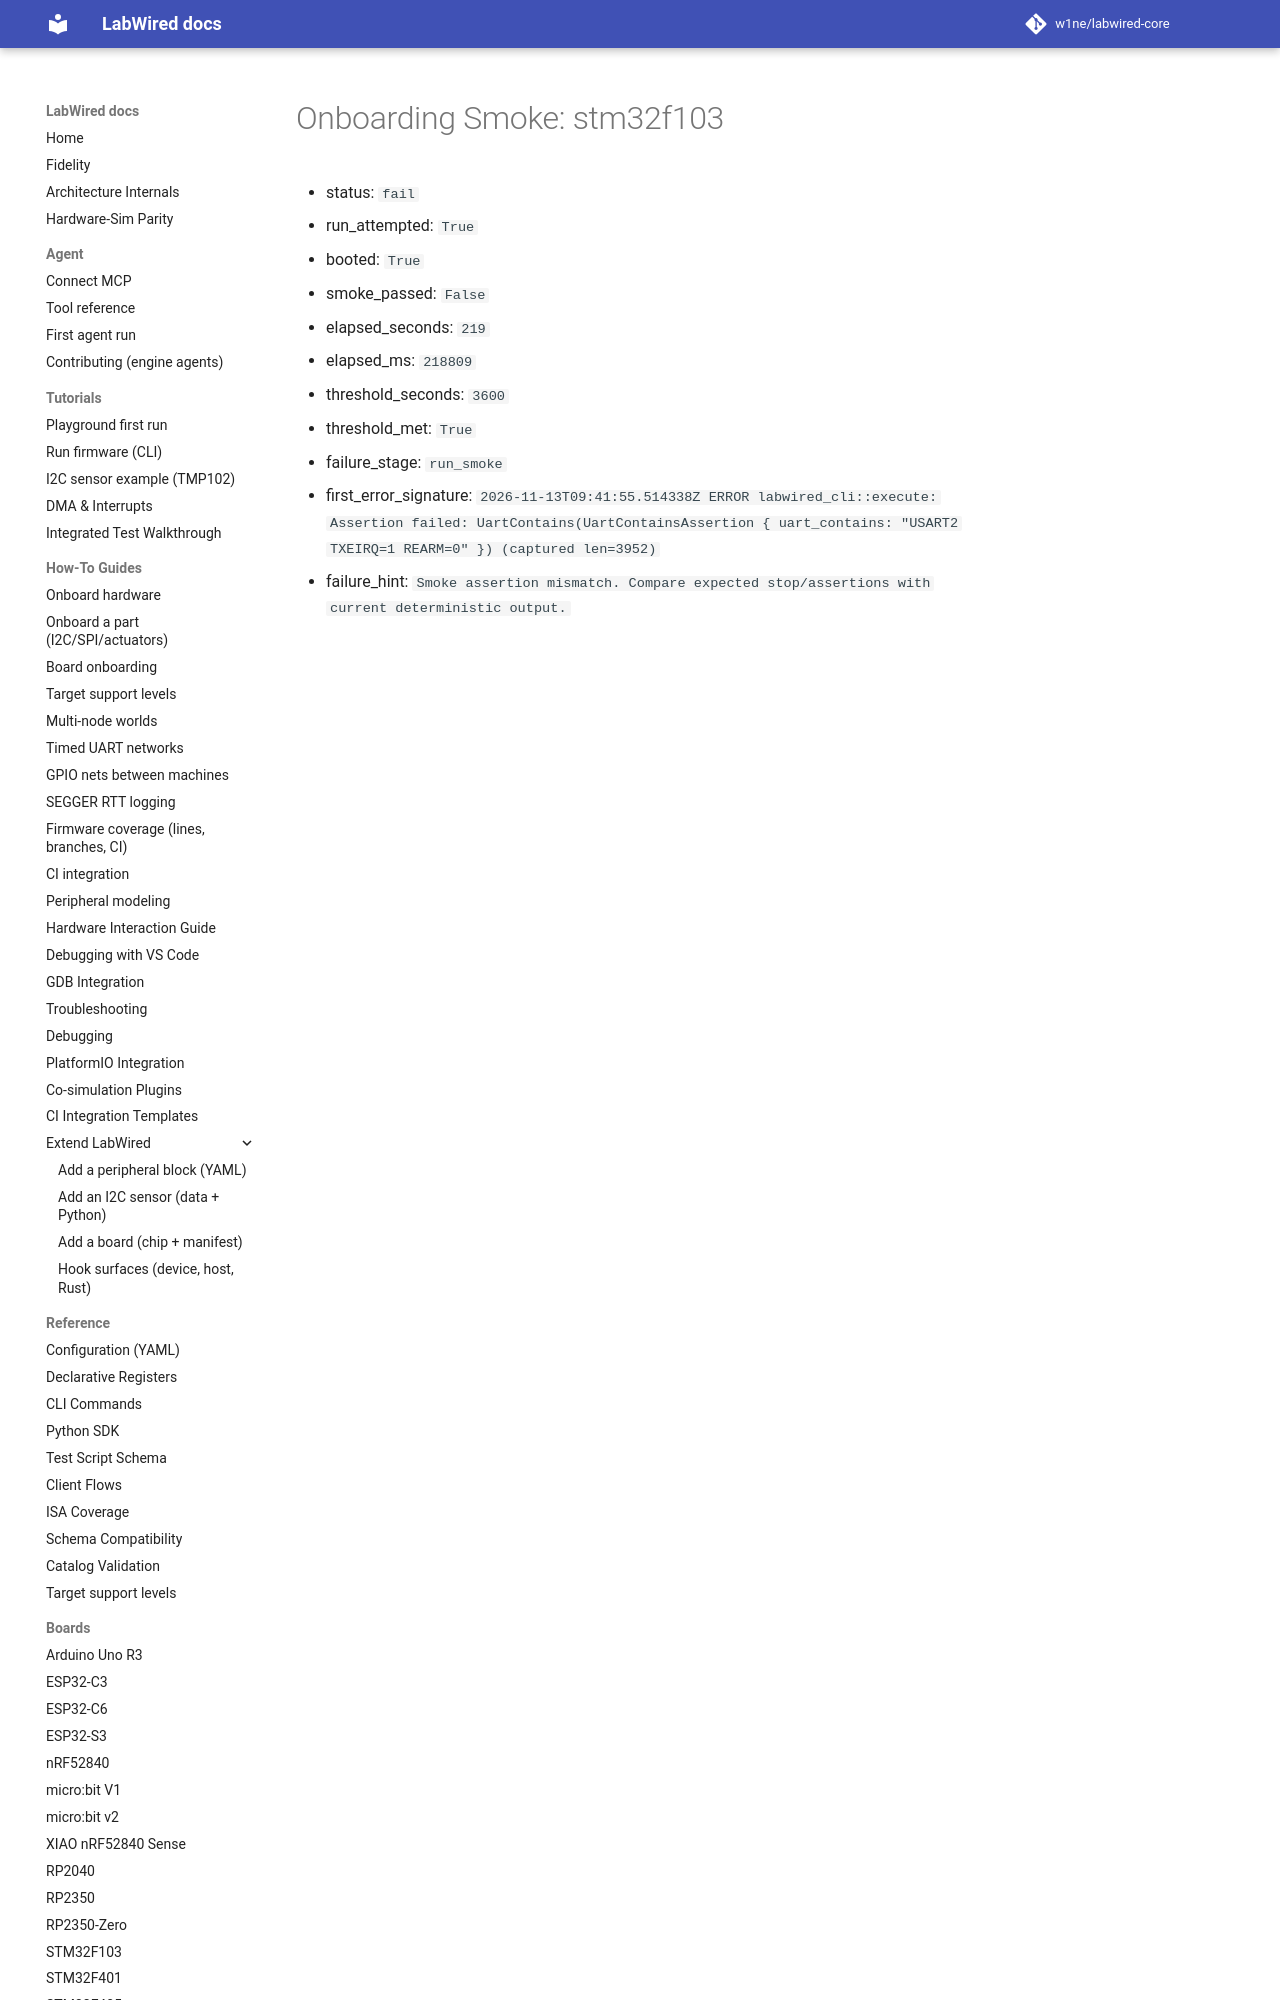

repository: CrispStrobe/labwired-core · page: coverage/renode-onboarding/attempt-history/stm32f103/2026-11-13-rcc-smoke-first-run-usart2-txe-miss/onboarding-summary/index.html · generator: mkdocs

# Onboarding Smoke: stm32f103

- status: `fail`
- run_attempted: `True`
- booted: `True`
- smoke_passed: `False`
- elapsed_seconds: `219`
- elapsed_ms: `218809`
- threshold_seconds: `3600`
- threshold_met: `True`
- failure_stage: `run_smoke`
- first_
